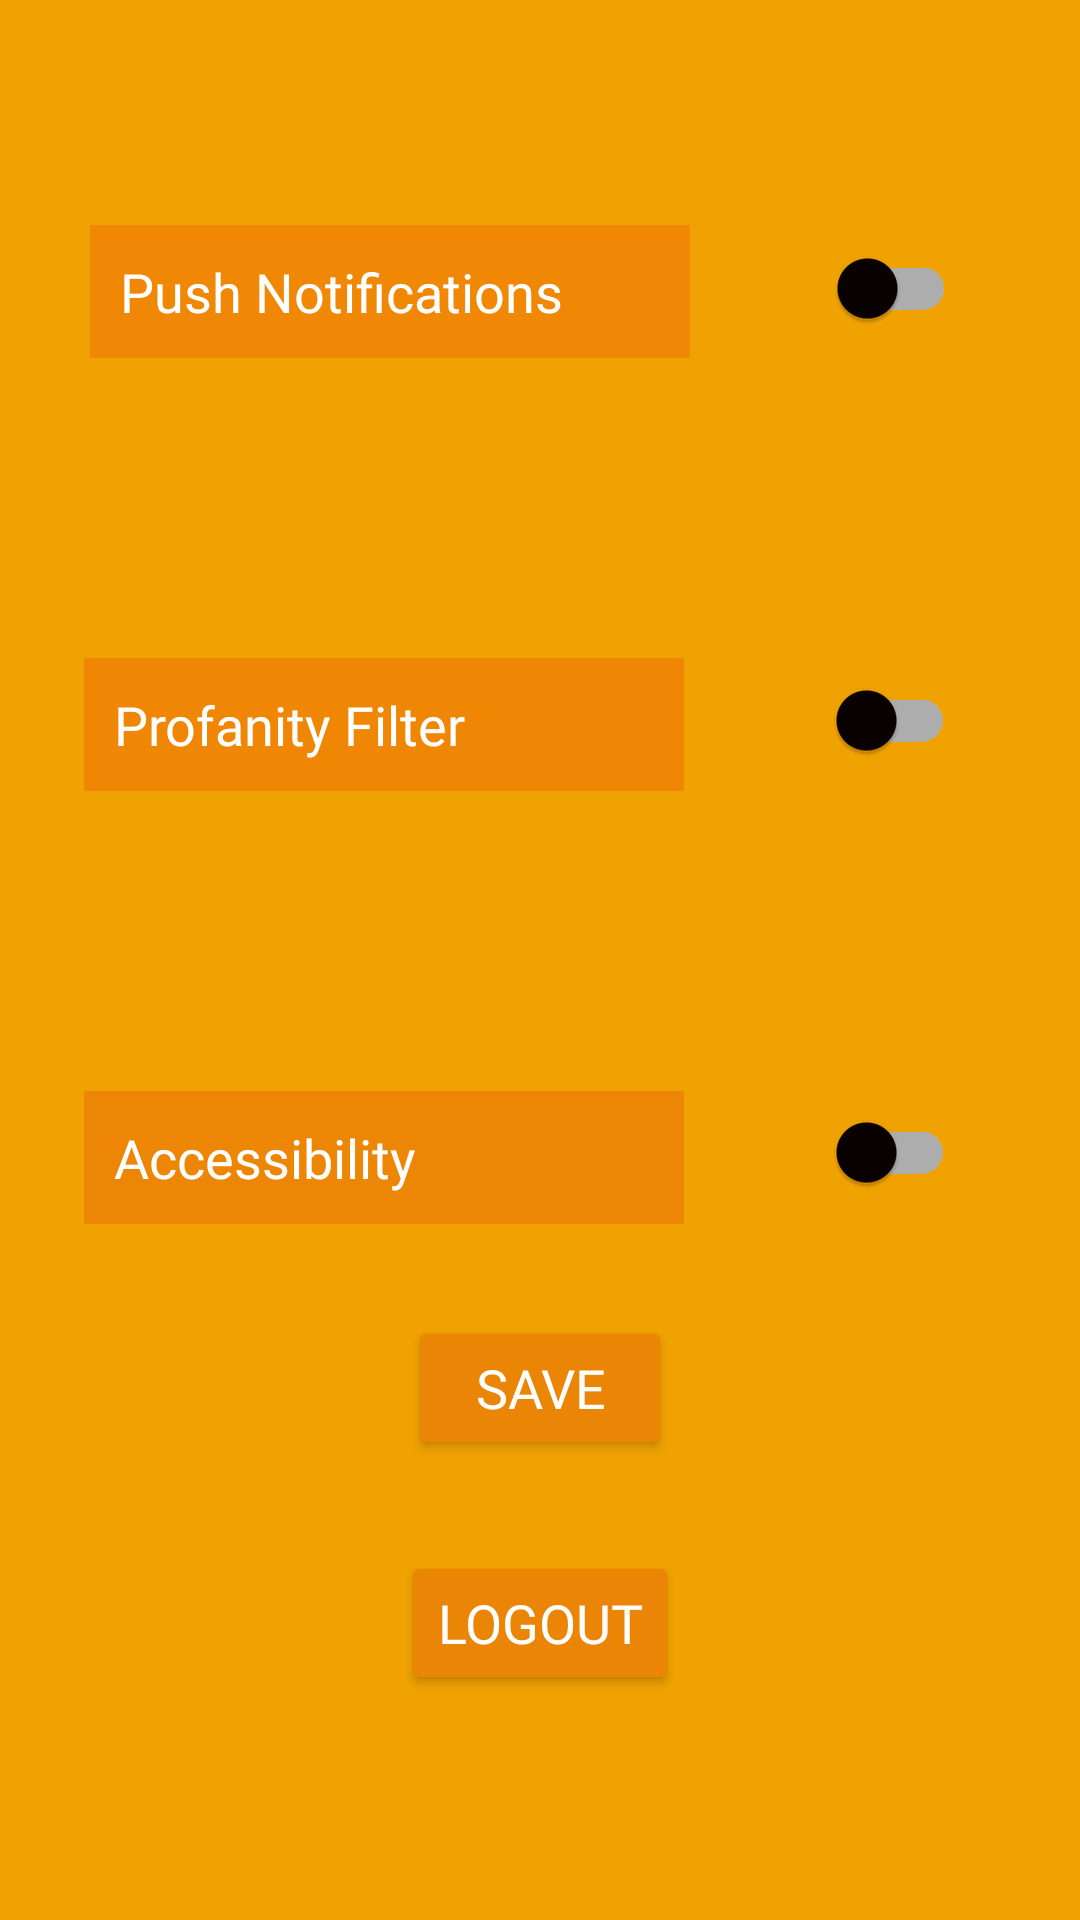

This screen was rendered from an Android layout file. Write that file and the resources it references.
<!-- AndroidManifest.xml: application theme Theme.CS388Project -->
<!-- res/layout/activity_settings.xml -->
<?xml version="1.0" encoding="utf-8"?>
<androidx.constraintlayout.widget.ConstraintLayout xmlns:android="http://schemas.android.com/apk/res/android"
    xmlns:app="http://schemas.android.com/apk/res-auto"
    xmlns:tools="http://schemas.android.com/tools"
    android:layout_width="match_parent"
    android:layout_height="match_parent"
    android:background="@color/marigold"
    tools:context=".SettingsActivity">

    <TextView
        android:id="@+id/tv_notification"
        android:layout_width="200dp"
        android:layout_height="wrap_content"
        android:layout_marginLeft="30dp"
        android:layout_marginTop="75dp"
        android:background="@color/tangerine"
        android:fontFamily="@font/kavoon_regular"
        android:padding="10dp"
        android:text="Push Notifications"
        android:textColor="@color/white"
        android:textSize="18dp"
        app:layout_constraintStart_toStartOf="parent"
        app:layout_constraintTop_toTopOf="parent" />

    <com.google.android.material.switchmaterial.SwitchMaterial
        android:id="@+id/sw_notification"
        android:layout_width="wrap_content"
        android:layout_height="wrap_content"
        android:layout_marginTop="72dp"
        android:text=""
        app:layout_constraintEnd_toEndOf="parent"
        app:layout_constraintHorizontal_bias="0.496"
        app:layout_constraintStart_toEndOf="@+id/tv_notification"
        app:layout_constraintTop_toTopOf="parent"
        app:thumbTint="#090000" />

    <TextView
        android:id="@+id/tv_filter"
        android:layout_width="200dp"
        android:layout_height="wrap_content"
        android:layout_marginStart="28dp"
        android:layout_marginTop="100dp"
        android:background="#EF8705"
        android:fontFamily="@font/kavoon_regular"
        android:padding="10dp"
        android:text="Profanity Filter"
        android:textColor="@color/white"
        android:textSize="18sp"
        app:layout_constraintStart_toStartOf="parent"
        app:layout_constraintTop_toBottomOf="@+id/tv_notification" />

    <com.google.android.material.switchmaterial.SwitchMaterial
        android:id="@+id/sw_filter"
        android:layout_width="wrap_content"
        android:layout_height="wrap_content"
        android:layout_marginTop="96dp"
        android:text=""
        app:layout_constraintEnd_toEndOf="parent"
        app:layout_constraintHorizontal_bias="0.503"
        app:layout_constraintStart_toEndOf="@+id/tv_filter"
        app:layout_constraintTop_toBottomOf="@+id/sw_notification"
        app:thumbTint="#090000" />

    <TextView
        android:id="@+id/tv_accessibility"
        android:layout_width="wrap_content"
        android:layout_height="wrap_content"
        android:layout_marginStart="28dp"
        android:layout_marginTop="100dp"
        android:width="200dp"
        android:background="#ED8605"
        android:fontFamily="@font/kavoon_regular"
        android:padding="10dp"
        android:text="Accessibility"
        android:textColor="@color/white"
        android:textSize="18sp"
        app:layout_constraintStart_toStartOf="parent"
        app:layout_constraintTop_toBottomOf="@+id/tv_filter" />

    <com.google.android.material.switchmaterial.SwitchMaterial
        android:id="@+id/sw_accessibility"
        android:layout_width="wrap_content"
        android:layout_height="wrap_content"
        android:layout_marginTop="96dp"
        android:text=""
        app:layout_constraintEnd_toEndOf="parent"
        app:layout_constraintHorizontal_bias="0.503"
        app:layout_constraintStart_toEndOf="@+id/tv_accessibility"
        app:layout_constraintTop_toBottomOf="@+id/sw_filter"
        app:thumbTint="#090000" />

    <Button
        android:id="@+id/btn_save"
        android:layout_width="wrap_content"
        android:layout_height="wrap_content"
        android:layout_marginTop="50dp"
        android:layout_marginBottom="50dp"
        android:backgroundTint="#EB8505"
        android:fontFamily="@font/kavoon_regular"
        android:text="Save"
        android:textColor="@color/white"
        android:textSize="18sp"
        app:layout_constraintBottom_toTopOf="@+id/btn_logout"
        app:layout_constraintEnd_toEndOf="parent"
        app:layout_constraintStart_toStartOf="parent"
        app:layout_constraintTop_toBottomOf="@+id/tv_accessibility" />

    <Button
        android:id="@+id/btn_logout"
        android:layout_width="wrap_content"
        android:layout_height="wrap_content"
        android:layout_marginBottom="75dp"
        android:backgroundTint="#EB8505"
        android:fontFamily="@font/kavoon_regular"
        android:text="Logout"
        android:textColor="@color/white"
        android:textSize="18sp"
        app:layout_constraintBottom_toBottomOf="parent"
        app:layout_constraintEnd_toEndOf="parent"
        app:layout_constraintStart_toStartOf="parent" />

</androidx.constraintlayout.widget.ConstraintLayout>
<!-- resources referenced by this layout -->
<resources>
  <color name="marigold">#F0A202</color>
  <color name="tangerine">#F18805</color>
  <color name="white">#FFFFFFFF</color>
  <style name="Theme.CS388Project" parent="Theme.MaterialComponents.DayNight.DarkActionBar">
          
          <item name="colorPrimary">@color/black</item>
          <item name="colorPrimaryVariant">@color/flame</item>
          <item name="colorOnPrimary">@color/eerie_black</item>
          
          <item name="colorSecondary">@color/teal_200</item>
          <item name="colorSecondaryVariant">@color/teal_700</item>
          <item name="colorOnSecondary">@color/black</item>
          
          <item name="android:statusBarColor" tools:targetApi="l">@color/black</item>
          
          <item name="actionBarTheme">@style/AppTheme.AppBarOverlay</item>
      </style>
  <color name="black">#FF000000</color>
  <color name="flame">#D95D39</color>
  <color name="eerie_black">#262626</color>
  <color name="teal_200">#FF03DAC5</color>
  <color name="teal_700">#FF018786</color>
  <style name="AppTheme.AppBarOverlay" parent="ThemeOverlay.AppCompat.Dark.ActionBar">
          <item name="android:textColorPrimary">@color/eerie_black</item>
          <item name="android:background">@color/flame</item>
          <item name="android:fontFamily">@font/inter_regular</item>
          <item name="android:textStyle">bold</item>
      </style>
</resources>
